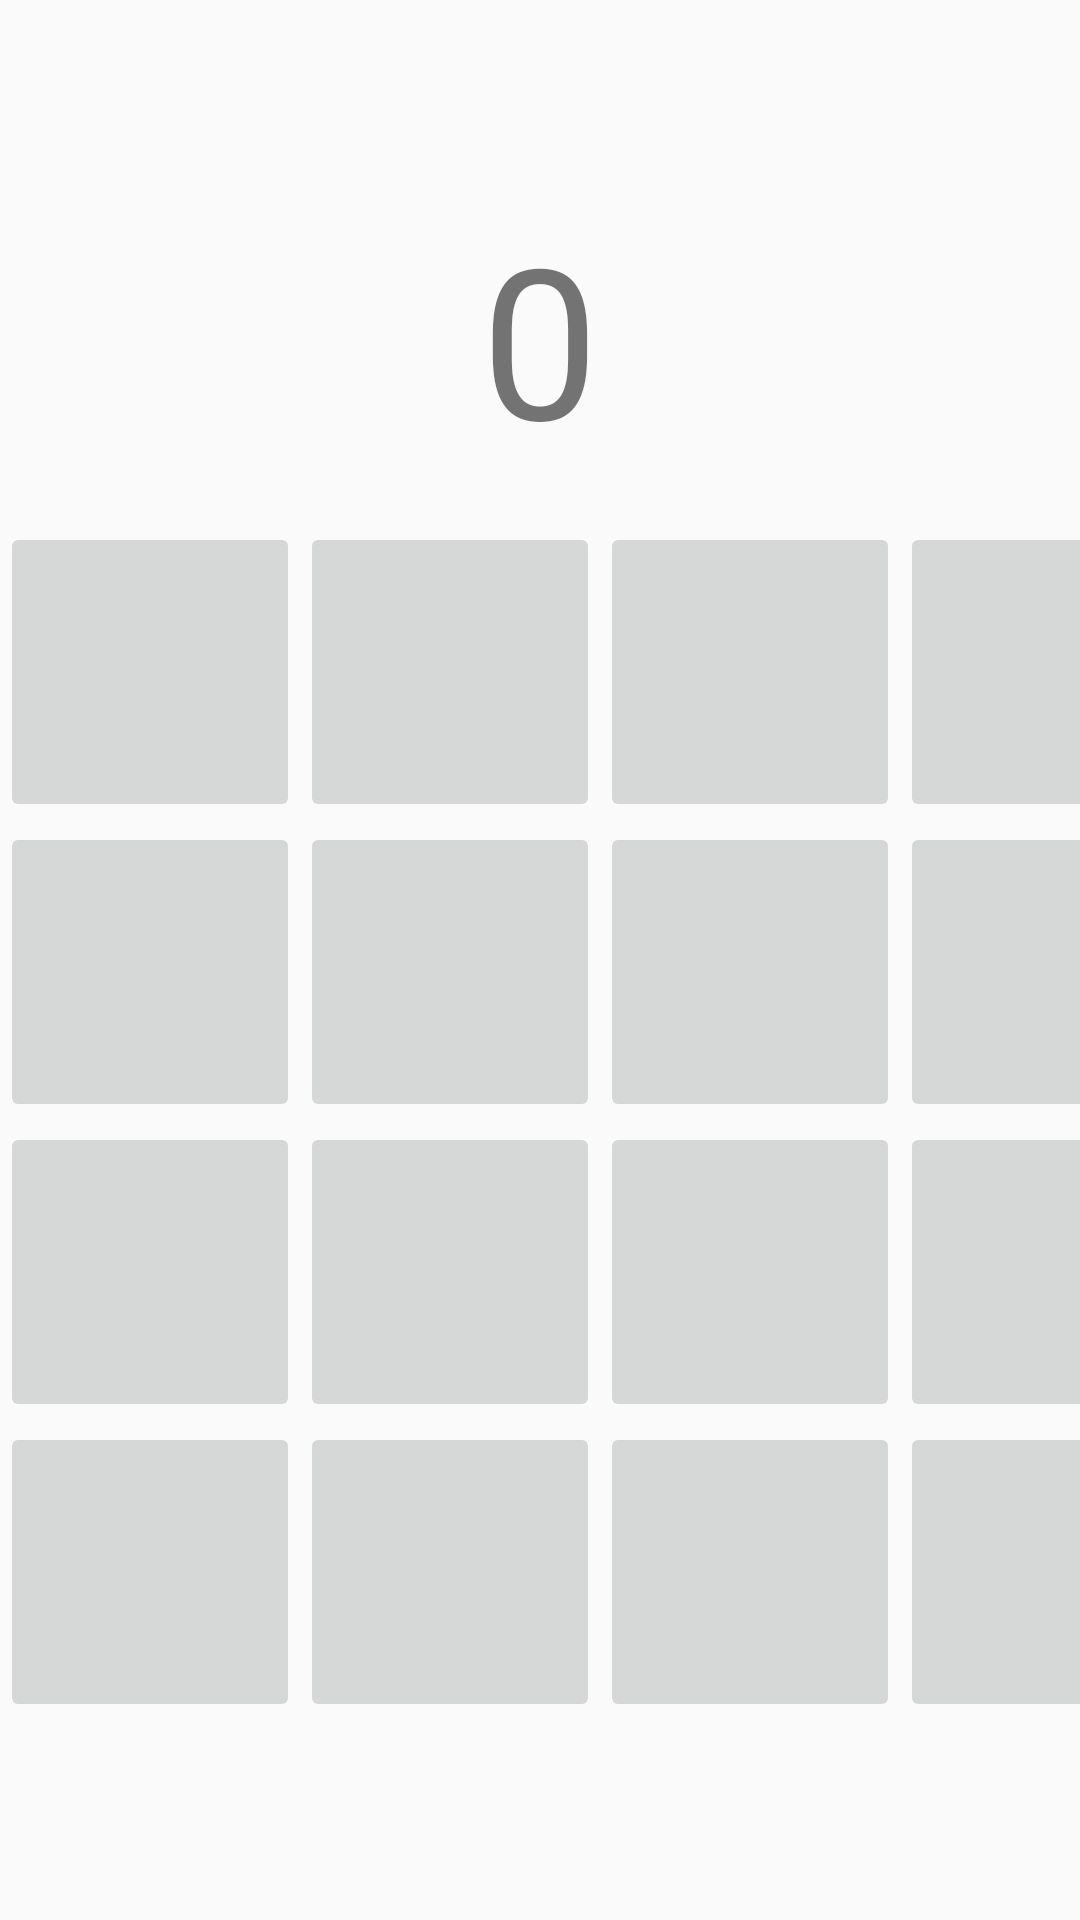

Here is an Android app screen rendered from its layout file. Give the layout XML and the strings, colors and styles it references.
<!-- AndroidManifest.xml: application theme AppTheme -->
<!-- res/layout/fragment_main.xml -->
<LinearLayout xmlns:android="http://schemas.android.com/apk/res/android"
    xmlns:tools="http://schemas.android.com/tools"
    android:layout_width="match_parent"
    android:layout_height="match_parent"
    android:orientation="vertical"
    android:gravity="center"
    tools:context=".MainFragment">

    <TextView
        android:id="@+id/click_count"
        android:layout_width="wrap_content"
        android:layout_height="wrap_content"
        android:textSize="70sp"
        android:layout_marginBottom="15dp"
        android:text="0"/>

    <include
        layout="@layout/game_board"
        android:layout_width="wrap_content"
        android:layout_height="wrap_content"/>

    <Button
        android:id="@+id/play_again"
        android:layout_width="wrap_content"
        android:layout_height="wrap_content"
        android:visibility="gone"
        android:padding="20dp"
        android:text="@string/play_again"/>




</LinearLayout>
<!-- res/layout/game_board.xml (included above) -->
<?xml version="1.0" encoding="utf-8"?>
<GridLayout xmlns:android="http://schemas.android.com/apk/res/android"
    android:orientation="vertical" android:layout_width="match_parent"
    android:layout_height="match_parent">

    <ImageButton
        android:id="@+id/image1"
        style="@style/card"
        android:layout_column="0"
        android:layout_row="0" />
    <ImageButton
        android:id="@+id/image2"
        style="@style/card"
        android:layout_column="0"
        android:layout_row="1"/>
    <ImageButton
        android:id="@+id/image3"
        style="@style/card"
        android:layout_column="0"
        android:layout_row="2"/>
    <ImageButton
        android:id="@+id/image4"
        style="@style/card"
        android:layout_column="0"
        android:layout_row="3"/>
    <ImageButton
        android:id="@+id/image5"
        style="@style/card"
        android:layout_column="1"
        android:layout_row="0"/>
    <ImageButton
        android:id="@+id/image6"
        style="@style/card"
        android:layout_column="1"
        android:layout_row="1"/>
    <ImageButton
        android:id="@+id/image7"
        style="@style/card"
        android:layout_column="1"
        android:layout_row="2"/>
    <ImageButton
        android:id="@+id/image8"
        style="@style/card"
        android:layout_column="1"
        android:layout_row="3"/>
    <ImageButton
        android:id="@+id/image9"
        style="@style/card"
        android:layout_column="2"
        android:layout_row="0"/>
    <ImageButton
        android:id="@+id/image10"
        style="@style/card"
        android:layout_column="2"
        android:layout_row="1"/>
    <ImageButton
        android:id="@+id/image11"
        style="@style/card"
        android:layout_column="2"
        android:layout_row="2"/>
    <ImageButton
        android:id="@+id/image12"
        style="@style/card"
        android:layout_column="2"
        android:layout_row="3"/>
    <ImageButton
        android:id="@+id/image13"
        style="@style/card"
        android:layout_column="3"
        android:layout_row="0"/>
    <ImageButton
        android:id="@+id/image14"
        style="@style/card"
        android:layout_column="3"
        android:layout_row="1"/>
    <ImageButton
        android:id="@+id/image15"
        style="@style/card"
        android:layout_column="3"
        android:layout_row="2" />
    <ImageButton
        android:id="@+id/image16"
        style="@style/card"
        android:layout_column="3"
        android:layout_row="3" />

</GridLayout>
<!-- resources referenced by this layout -->
<resources>
  <string name="play_again">Play again</string>
  <style name="card">
          <item name="android:layout_width">100dp</item>
          <item name="android:layout_height">100dp</item>
          <item name="android:src">@drawable/picture</item>
  
      </style>
  <style name="AppTheme" parent="Theme.AppCompat.Light.DarkActionBar">
          
          <item name="colorPrimary">@color/colorPrimary</item>
          <item name="colorPrimaryDark">@color/colorPrimaryDark</item>
          <item name="colorAccent">@color/colorAccent</item>
      </style>
  <!-- drawable picture (drawable) -->
  <?xml version="1.0" encoding="utf-8"?>
  <level-list xmlns:android="http://schemas.android.com/apk/res/android">
  
      <item
          android:drawable="@drawable/card_back"
          android:maxLevel="0"/>
      <item
          android:drawable="@drawable/chameleon"
          android:maxLevel="1"/>
      <item
          android:drawable="@drawable/elephant"
          android:maxLevel="2"/>
      <item
          android:drawable="@drawable/fox"
          android:maxLevel="3"/>
      <item
          android:drawable="@drawable/frog"
          android:maxLevel="4"/>
      <item
          android:drawable="@drawable/manatee"
          android:maxLevel="5"/>
      <item
          android:drawable="@drawable/penguin"
          android:maxLevel="6"/>
      <item
          android:drawable="@drawable/squirrel"
          android:maxLevel="7"/>
      <item
          android:drawable="@drawable/turtle"
          android:maxLevel="8"/>
      <item
          android:drawable="@drawable/bear"
          android:maxLevel="9"/>
      <item
          android:drawable="@drawable/hummingbird"
          android:maxLevel="10"/>
      <item
          android:drawable="@drawable/moose"
          android:maxLevel="11"/>
      <item
          android:drawable="@drawable/panda"
          android:maxLevel="12"/>
      <item
          android:drawable="@drawable/red_velvet_mite"
          android:maxLevel="13"/>
      <item
          android:drawable="@drawable/rhino"
          android:maxLevel="14"/>
      <item
          android:drawable="@drawable/tiger"
          android:maxLevel="15"/>
      <item
          android:drawable="@drawable/walrus"
          android:maxLevel="16"/>
  
  
  </level-list>
  <color name="colorPrimary">#3F51B5</color>
  <color name="colorPrimaryDark">#303F9F</color>
  <color name="colorAccent">#FF4081</color>
  <!-- drawable card_back (drawable) -->
  <?xml version="1.0" encoding="utf-8"?>
  <shape xmlns:android="http://schemas.android.com/apk/res/android"
      android:shape="rectangle">
      <stroke
          android:width="@dimen/stroke_width"
          android:color="@color/dark_border_color"/>
      <solid android:color="@color/card_back_color"/>
      <corners android:radius="@dimen/corner_radius"/>
  </shape>
  <!-- drawable chameleon: jpg bitmap (drawable, 8824 bytes) -->
  <!-- drawable frog: jpg bitmap (drawable, 146506 bytes) -->
  <!-- drawable manatee: jpg bitmap (drawable, 7802 bytes) -->
  <!-- drawable squirrel: jpg bitmap (drawable, 110050 bytes) -->
  <!-- drawable red_velvet_mite: jpg bitmap (drawable, 438541 bytes) -->
  <!-- drawable rhino: jpg bitmap (drawable, 9346 bytes) -->
  <dimen name="stroke_width">1dp</dimen>
  <color name="dark_border_color">#4f4f4f</color>
  <color name="card_back_color">#330033</color>
  <dimen name="corner_radius">2dp</dimen>
</resources>
